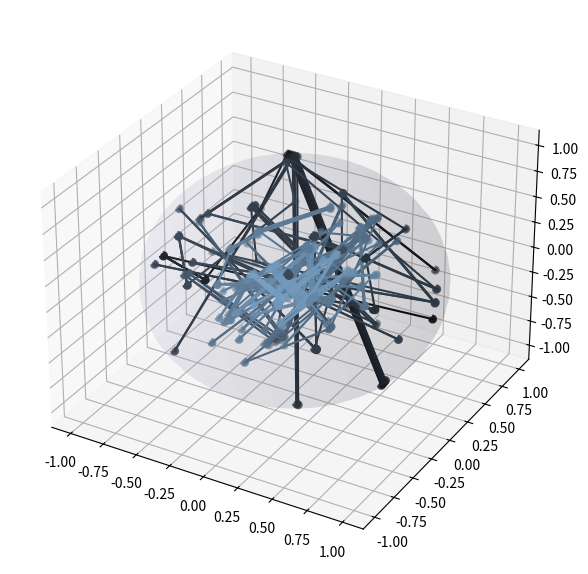

Write Python code to recreate this figure.
#directed random walk of damping direction

import numpy as np
import matplotlib.pyplot as plt
import math
from mpl_toolkits.mplot3d import Axes3D
import random

l = 0.01
d = math.pi
N=200
v0 = [1,0,0]
theta = math.pi/3
omega = 1

phi = 0
v = np.zeros((3, N+1))
v[:,0]=v0

for j in range(N):
    phi = phi+omega*(random.randint(0,1)-1)
    u = [np.sin(theta)*np.cos(phi), np.sin(theta)*np.sin(phi), np.cos(theta)]
    w = [l*u[k] + (1-l)*(np.dot(u,v[:,j]))*u[k]+np.sqrt(1-l)*(np.cos(d)*(v[k,j]-np.dot(u,v[:,j])*u[k])+np.sin(d)*np.cross(v[:,j],u)[k]) for k in range(3)]
    v[:,j+1] = w


a = np.linspace(0, 2 * np.pi, 100)
b = np.linspace(0, np.pi, 100)

x = 1 * np.outer(np.cos(a), np.sin(b))
y = 1 * np.outer(np.sin(a), np.sin(b))
z = 1 * np.outer(np.ones(np.size(a)), np.cos(b))
    
norm = [np.sqrt(np.dot(v[:,j],v[:,j])) for j in range(N+1)]
colors = [[np.sqrt(0.3*(1-norm[j])), np.sqrt(0.6*(1-norm[j])), np.sqrt(0.9*(1-norm[j]))] for j in range(N+1)]

fig = plt.figure(figsize=plt.figaspect(0.77)*1.5)
ax = fig.add_subplot(111, projection='3d')
ax.scatter(v[0],v[1],v[2], c=colors, linestyle='dashed', linewidth=2)
[ax.plot([v[0,j],v[0,j+1]],[v[1,j],v[1,j+1]],[v[2,j],v[2,j+1]],color=colors[j]) for j in range(N)]
ax.plot_surface(x, y, z,  rstride=4, cstride=4, color=[0.7,0.7,0.84], linewidth=0, alpha=0.1)


